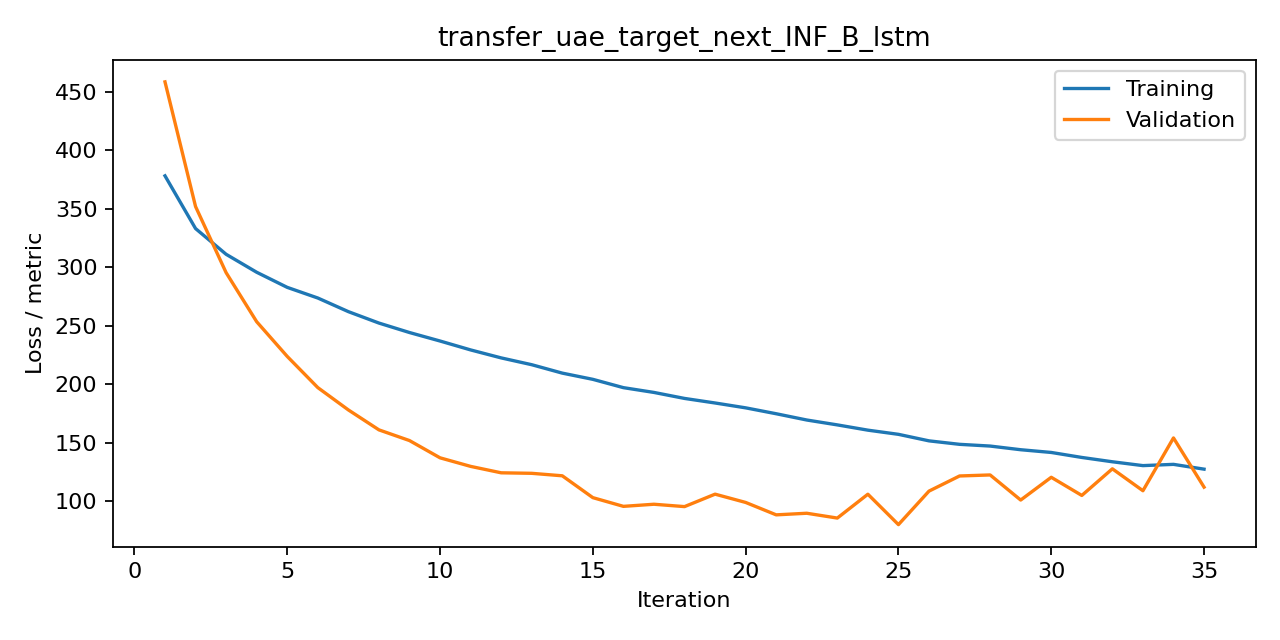

The file beside this chart, header and first rows:
iteration, train, valid, metric
1, 378.2, 458.5, mse
2, 333.2, 352, mse
3, 311.2, 295.5, mse
4, 295.8, 253.5, mse
5, 282.9, 223.9, mse
6, 273.8, 197.2, mse
7, 262.1, 178.1, mse
8, 252.4, 161.1, mse
9, 244.3, 151.9, mse
10, 237, 137.2, mse
11, 229.4, 129.9, mse
12, 222.6, 124.4, mse
13, 216.8, 123.9, mse
14, 209.6, 121.8, mse
15, 204.3, 103.1, mse
16, 197.2, 95.7, mse
17, 193.1, 97.51, mse
18, 188, 95.49, mse
19, 184.1, 106.1, mse
20, 179.9, 99.05, mse
21, 174.9, 88.44, mse
22, 169.5, 89.81, mse
23, 165.3, 85.69, mse
24, 160.8, 106.1, mse
25, 157.3, 80.09, mse
26, 151.7, 108.7, mse
27, 148.7, 121.7, mse
28, 147.2, 122.6, mse
29, 144.1, 101.1, mse
30, 141.8, 120.6, mse
31, 137.5, 105, mse
32, 133.8, 127.8, mse
33, 130.5, 109.1, mse
34, 131.6, 154.2, mse
35, 127.5, 112.1, mse
